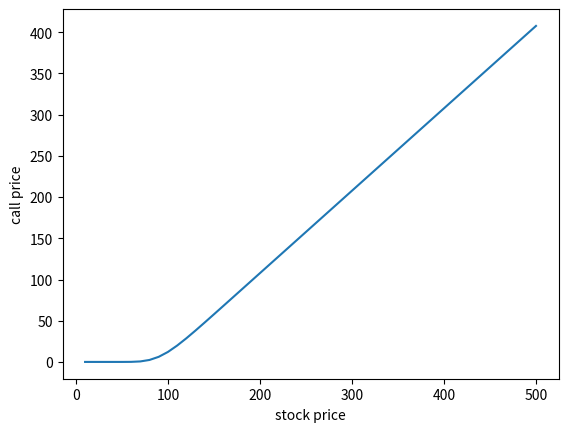
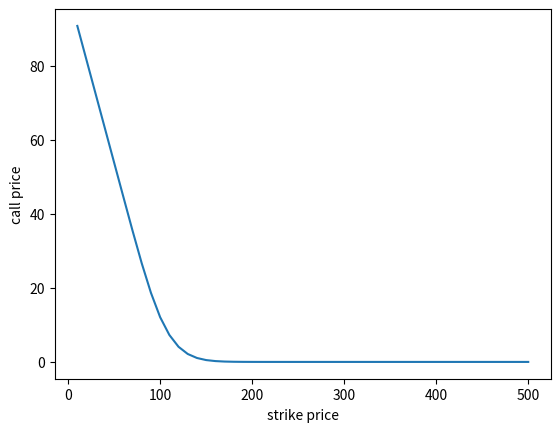
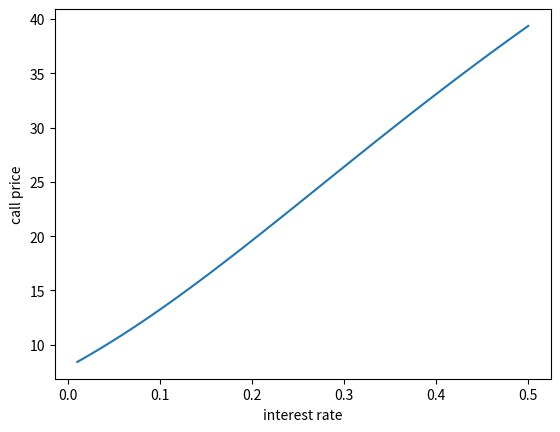
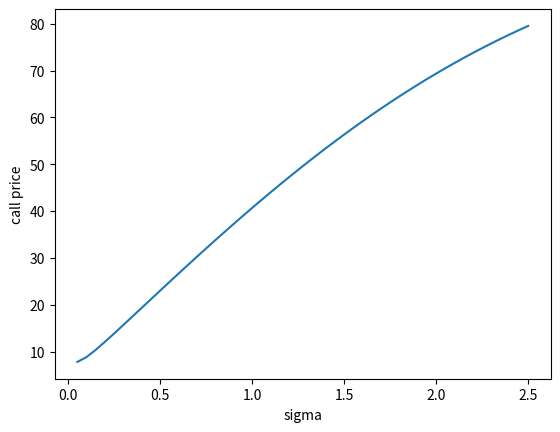
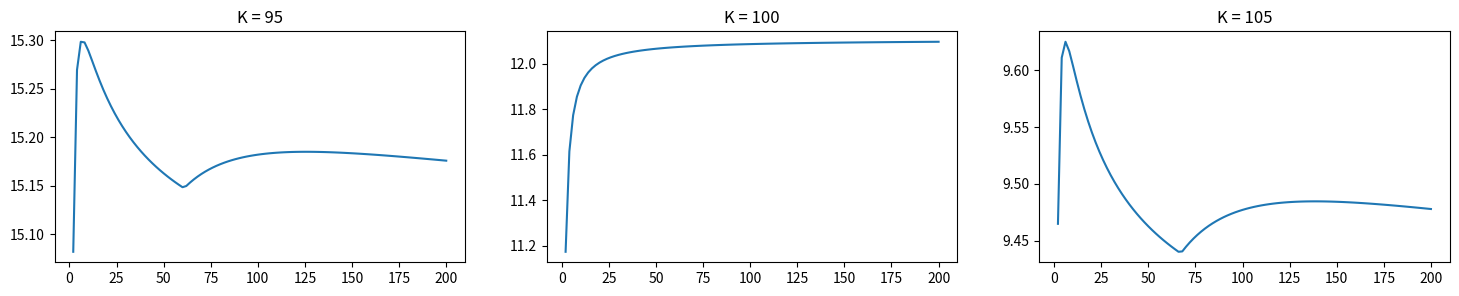
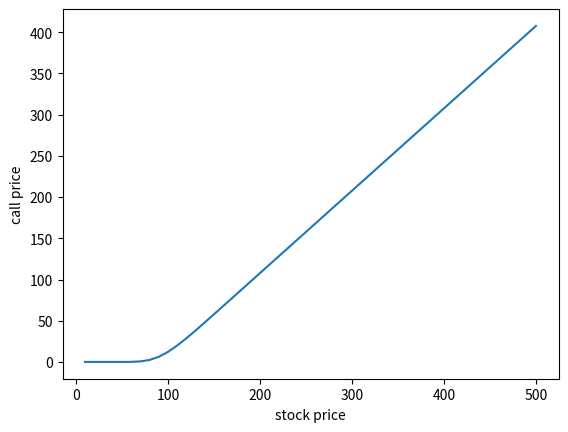
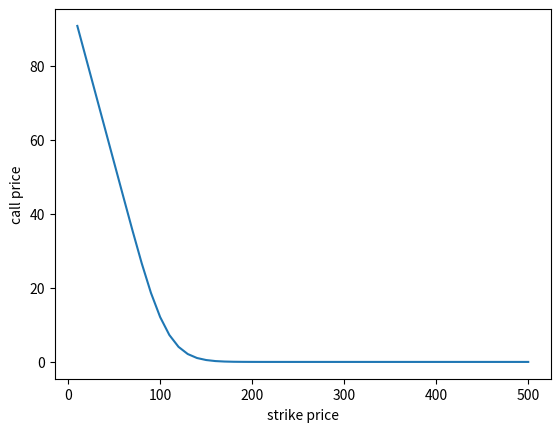
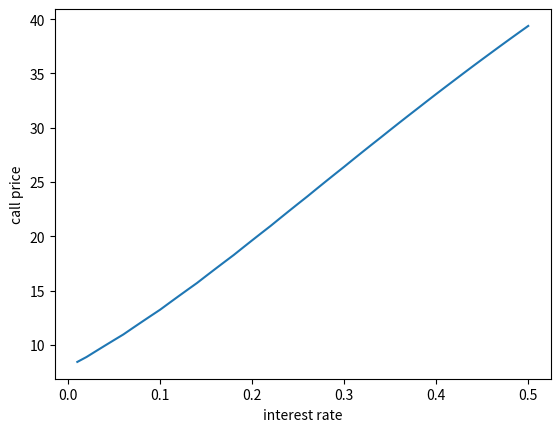
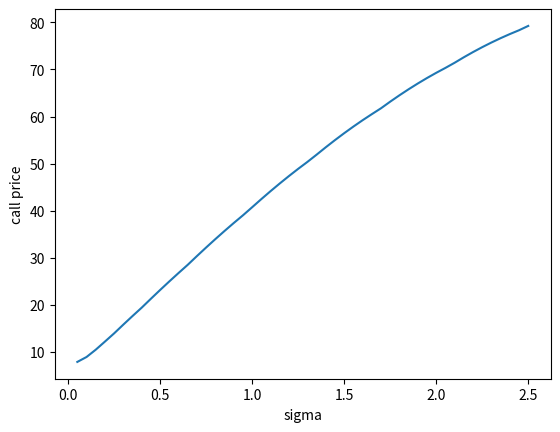
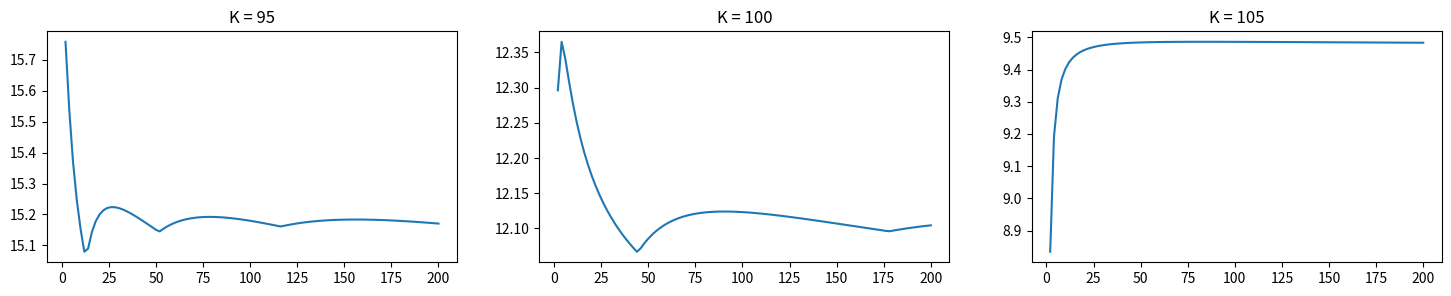
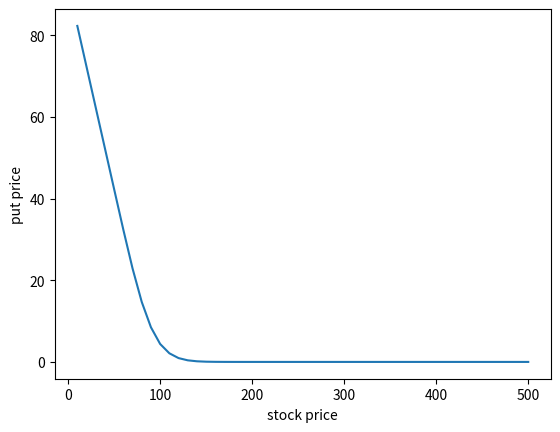
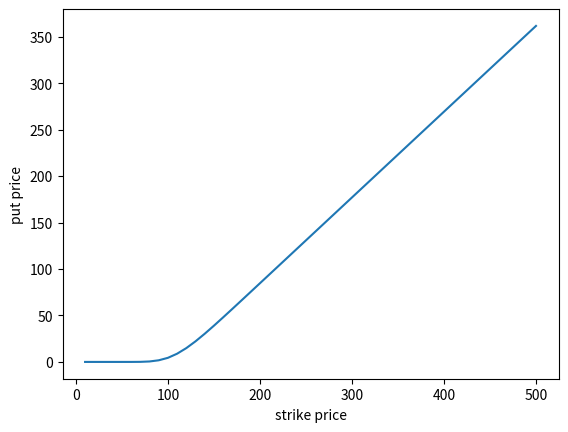
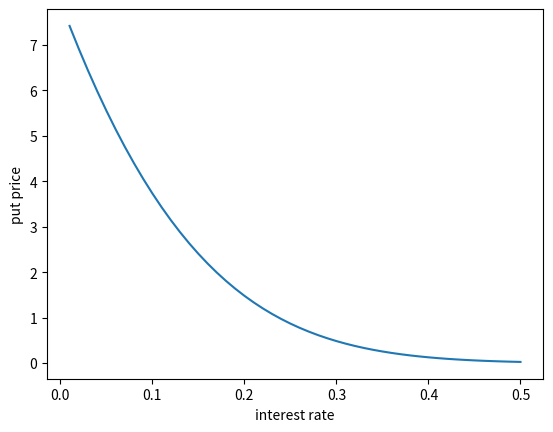
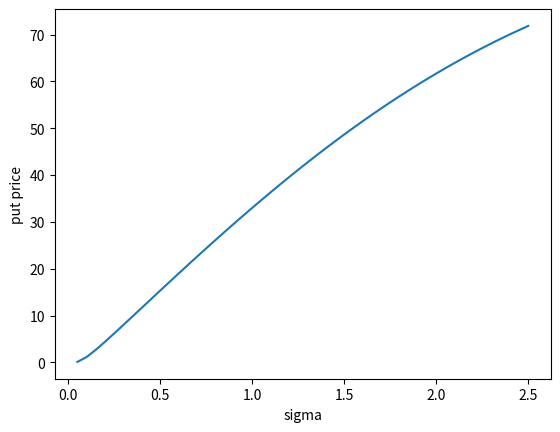
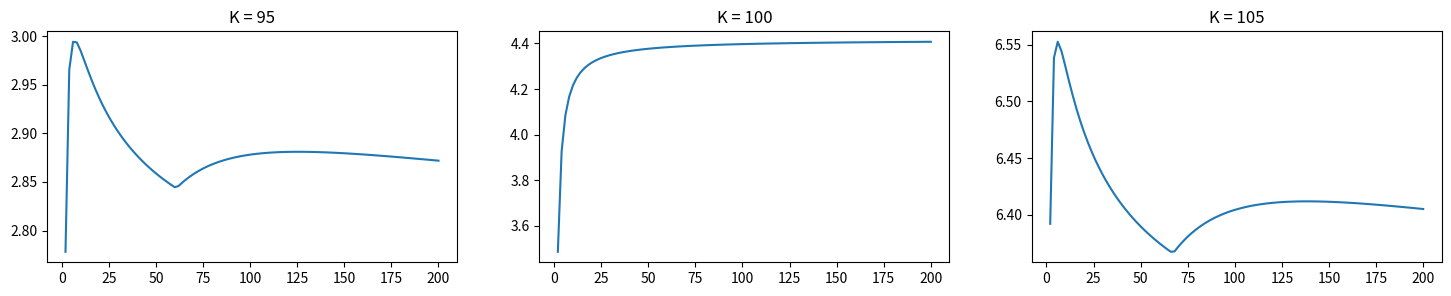
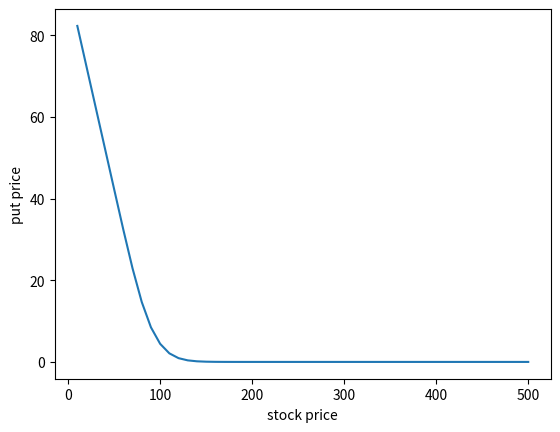

Python code for these plots, in order:
import math
import matplotlib.pyplot as plt

def save_plot(x, y, x_lab, y_lab, file_name):

	plt.plot(x, y)
	plt.xlabel(x_lab)
	plt.ylabel(y_lab)
	plt.savefig(file_name)
	plt.close()


def get_init_price(option_type, model_set, S = 100, K = 100, T = 1, M = 100, r = 0.08, sig = 0.2):

	delt = T/M
	
	if(model_set == 1):
	
		u, d = math.exp(sig * math.sqrt(delt)), math.exp(-1 * sig * math.sqrt(delt))
	
	else:
	
		u, d = math.exp(sig * math.sqrt(delt) + (r - 0.5 * sig ** 2) * delt), math.exp(-1 * sig * math.sqrt(delt) + (r - 0.5 * sig ** 2) * delt)
	
	R = math.exp(r * delt)
	
	if(not (d <= R and R <= u)):
	
		return -1
	
	p = (R - d)/(u - d)
	
	C = [[0] * (M + 1)] * (M + 1)
	
	for i in range(M + 1):
	
		C[M][i] = max(0, (1 if option_type == "call" else -1) * (S * (u ** (M - i)) * (d ** i) - K))
	
	for j in range(M):
	
		j = M - j - 1
		
		for i in range(j + 1):
		
			C[j][i] = (p * C[j + 1][i] + (1 - p) * C[j + 1][i + 1])/R
	
	return C[0][0]

def get_all_plots(ot, ms):

	
	x = [10 * (i + 1) for i in range(50)]

	y = [get_init_price(option_type = ot, model_set = ms, S = v) for v in x]

	save_plot(x, y, "stock price", f"{ot} price", f"{ot}_{ms}_stock.png")

	y = [get_init_price(option_type = ot, model_set = ms, K = v) for v in x]

	save_plot(x, y, "strike price", f"{ot} price", f"{ot}_{ms}_strike.png")

	x = [0.01 * (i + 1) for i in range(50)]

	y = [get_init_price(option_type = ot, model_set = ms, r = v) for v in x]

	save_plot(x, y, "interest rate", f"{ot} price", f"{ot}_{ms}_rate.png")

	x = [0.05 * (i + 1) for i in range(50)]

	y = [get_init_price(option_type = ot, model_set = ms, sig = v) for v in x]

	save_plot(x, y, "sigma", f"{ot} price", f"{ot}_{ms}_sig.png")

	fig, ax = plt.subplots(1, 3, figsize=(18, 3))

	x = [2 * (i + 1) for i in range(100)]

	K_vals = [95, 100, 105]

	for i in range(3):

		ax[i].set_title(f"K = {K_vals[i]}")
		yi = [get_init_price(option_type = ot, model_set = ms, K = K_vals[i], M = v) for v in x]
		ax[i].plot(x, yi)

	plt.savefig(f"{ot}_{ms}_m.png")
	plt.close()

Options = ["call", "put"]

Models = [1, 2]

for o in Options:

	for m in Models:
	
		get_all_plots(o, m)
	
